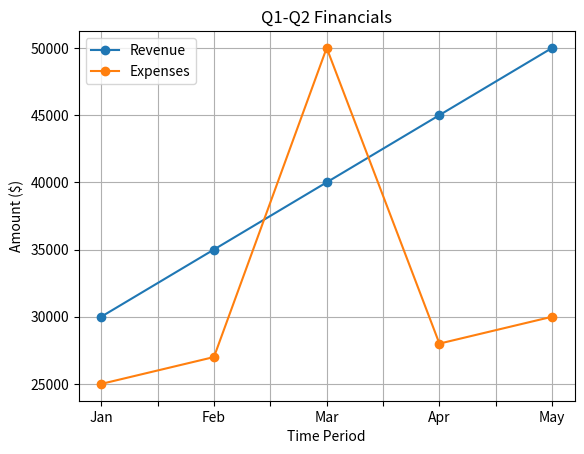

Write the Python code that produced this figure.
import pandas as pd
import matplotlib.pyplot as plt

# 1. The Data (Revenue vs Expenses)
data = {
    'Month': ['Jan', 'Feb', 'Mar', 'Apr', 'May'],
    'Revenue': [30000, 35000, 40000, 45000, 50000],
    'Expenses': [25000, 27000, 50000, 28000, 30000]
}
df = pd.DataFrame(data)

print("--- Generating Comparison Chart ---")

# 2. The Plotting Logic
# y=['Revenue', 'Expenses'] tells Python to draw two lines
# We use the 'gca()' (Get Current Axis) trick to put them on the same graph
ax = df.plot(x='Month', y=['Revenue', 'Expenses'], kind='line', marker='o', grid=True, title='Q1-Q2 Financials')

# 3. Labeling (Context is King)
ax.set_ylabel("Amount ($)")
ax.set_xlabel("Time Period")

# 4. Save it
plt.savefig('day19_profit_loss.png', facecolor='white')
print("Comparison chart saved.")
